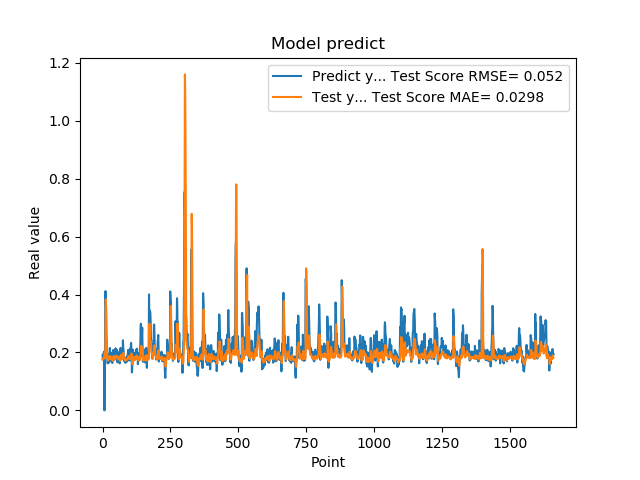

The file beside this chart, header and first rows:
1.905867606399999914e-01, 1.756044720148838278e-01
1.769561022520000082e-01, 1.783060404947413025e-01
1.810430586339999981e-01, 1.786297764872599447e-01
1.955727785830000398e-01, 1.767316512665939587e-01
1.954265981910000005e-01, 1.810114982254678873e-01
2.004670947789999880e-01, 1.834635852854430704e-01
2.029463946819999587e-01, 1.845969064737705556e-01
0.000000000000000000e+00, 1.860790001527578841e-01
1.862521618600000151e-01, 1.983537536021807435e-01
1.862153261900000301e-01, 1.941026456182284032e-01
4.038094580169999670e-01, 1.796340185488836116e-01
4.118085205549999461e-01, 3.037001303403878971e-01
3.743042349819999948e-01, 3.836072329456363117e-01
3.571429848669999685e-01, 3.509783243947366960e-01
2.572054266930000055e-01, 2.849535869917294573e-01
2.409307956699999753e-01, 2.507840673830299405e-01
2.253161966800000249e-01, 2.054941973420794377e-01
1.935185044999999937e-01, 1.989633357766580901e-01
1.787700653079999924e-01, 1.899500015939547815e-01
1.622045934200000150e-01, 1.796311081938321563e-01
1.761920750140000269e-01, 1.732315446744232823e-01
1.883655935530000325e-01, 1.730928171287132999e-01
1.861467957499999548e-01, 1.783950021276338727e-01
1.954913884399999968e-01, 1.800268075315954452e-01
1.954011768099999935e-01, 1.818037251611103189e-01
1.660518944260000185e-01, 1.834424799991654365e-01
1.907722949980000249e-01, 1.779805054846579360e-01
2.156041562559999625e-01, 1.776006728756801267e-01
1.898660957809999716e-01, 1.878739264298748546e-01
1.770474612709999895e-01, 1.868529252783274475e-01
2.001174986360000074e-01, 1.784856834205183485e-01
1.948629021640000125e-01, 1.816813399276797636e-01
1.922753006219999894e-01, 1.842321276102453498e-01
1.779100298880000042e-01, 1.826327060502487554e-01
1.810636967419999854e-01, 1.791892154646210766e-01
1.680064052340000114e-01, 1.769074571212867486e-01
1.635809391740000174e-01, 1.748170070124172026e-01
1.706920862200000111e-01, 1.711695155374507171e-01
1.916799396280000345e-01, 1.719465484075116679e-01
2.085516005749999957e-01, 1.784670069946232007e-01
2.058236002919999752e-01, 1.860339023444214923e-01
1.828240007160000513e-01, 1.882463354540102052e-01
1.857409924269999846e-01, 1.832633389065101703e-01
1.775099337099999841e-01, 1.788866848718999036e-01
1.752161234619999952e-01, 1.776800705028644400e-01
1.971126049759999999e-01, 1.755275216179268127e-01
1.845117062330000057e-01, 1.805923983022996171e-01
1.984785944219999987e-01, 1.815185147417294198e-01
2.143009155989999692e-01, 1.823009572820721569e-01
1.841159015890000139e-01, 1.885650942834972421e-01
2.104043960570000094e-01, 1.856413699720468047e-01
2.032361328599999739e-01, 1.855368633403759737e-01
2.088565975429999833e-01, 1.880729645906001057e-01
1.960448026660000231e-01, 1.879569595278124949e-01
1.900728046889999523e-01, 1.863203727231448059e-01
1.658952832220000062e-01, 1.824011006208175467e-01
1.872539073229999851e-01, 1.765850085716190732e-01
1.852532625200000171e-01, 1.765881406307200363e-01
1.799222826959999966e-01, 1.796143815283470224e-01
2.012764066460000223e-01, 1.780737635260546681e-01
1.978618204589999985e-01, 1.823903652400541975e-01
... 1,599 more rows
